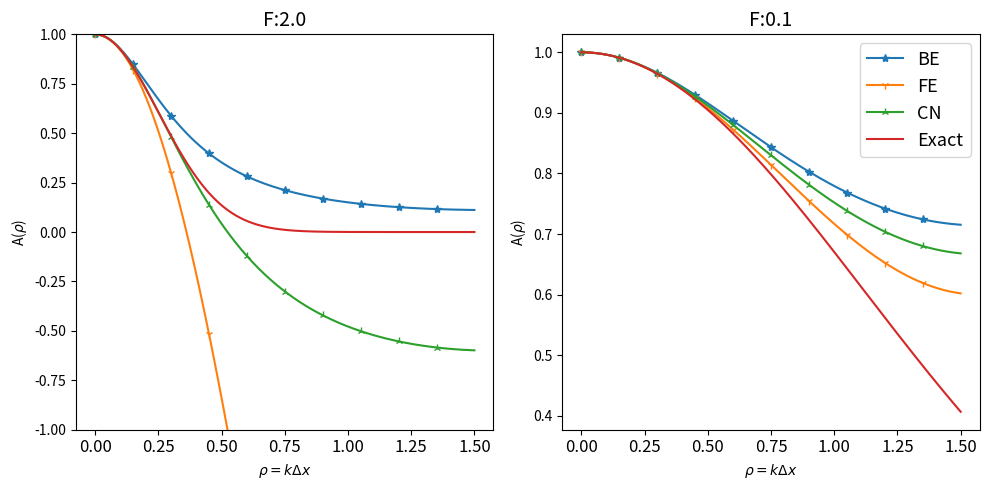

Here is the Python script that generated this plot:
## plotfile for amplification factors in 1D
import numpy as np
import matplotlib.pyplot as plt

## functions for amplification factors

def A_be(F,rho): # backward euler
    return 1/(1+4*F*np.sin(rho)**2)

def A_fe(F,rho): # forward euler
    return 1-4*F*np.sin(rho)**2

def A_cn(F,rho): # crank nicolson
    return (1-2*F*np.sin(rho)**2)/(1+2*F*np.sin(rho)**2)

def A_e(F,rho): # analytical amplification factor
     return np.exp(-4*F*rho**2)

# rho = k*dx
rho = np.linspace(0,1.5,1000)

F = [2,0.1]

#subplot or subplots
fig, ax = plt.subplots(1,2, figsize = (10,5))

markers_on = []
for i in range(10):
    markers_on.append(i*100)




# Plot for different F values
for i in range(len(F)):
    ax[i].set_title("F:{:.1f}".format(F[i]),fontsize=14)
    ax[i].plot(rho, A_be(F[i],rho),"-*",label = "BE", markevery = markers_on)
    ax[i].plot(rho, A_fe(F[i],rho),'-1', label = "FE",markevery = markers_on)
    ax[i].plot(rho, A_cn(F[i],rho), "-2",label = "CN",markevery = markers_on)
    ax[i].plot(rho, A_e(F[i],rho), label = "Exact")
    ax[i].set(xlabel = r"$\rho = k \Delta x$", ylabel = r"A($\rho$)")
    ax[i].tick_params(axis="x", labelsize=12)

ax[0].set(ylim =(-1,1))
ax[1].legend(fontsize=13)

plt.tight_layout()

## save

plt.show()
